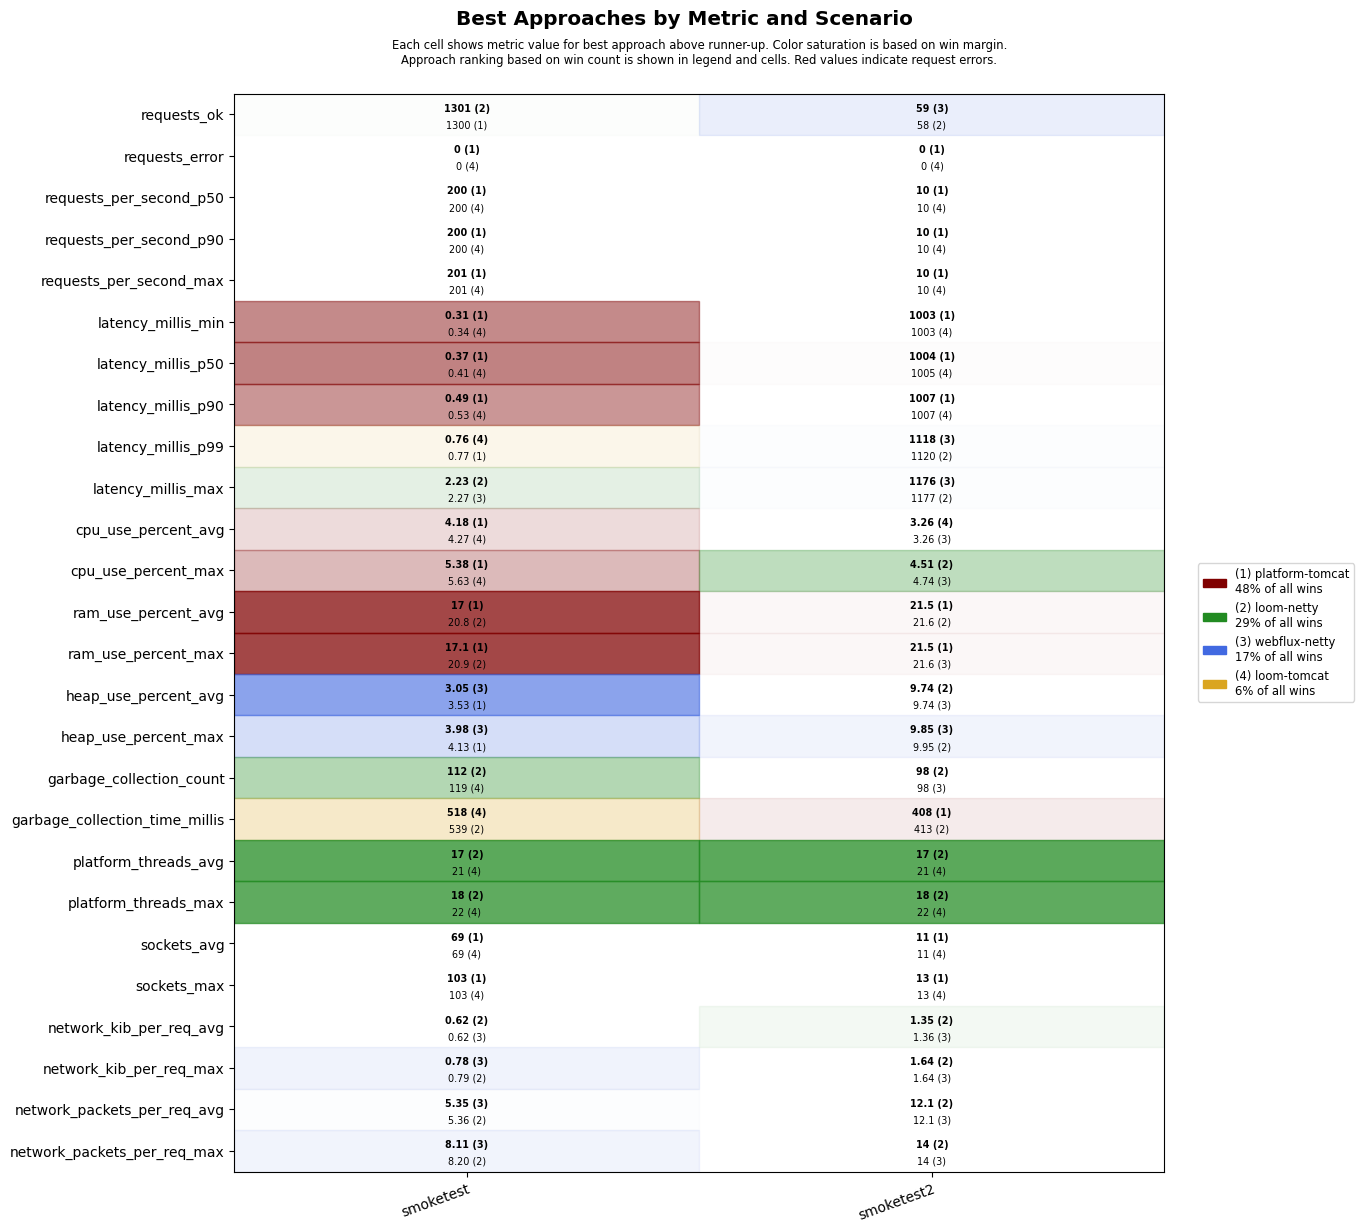

The data file committed next to this chart (first rows):
scenario, approach, requests_ok, requests_error, requests_per_second_p50, requests_per_second_p90, requests_per_second_max, latency_millis_min, latency_millis_p50, latency_millis_p90, latency_millis_p99, latency_millis_max, cpu_use_percent_avg, cpu_use_percent_max, ram_use_percent_avg, ram_use_percent_max, heap_use_percent_avg, heap_use_percent_max, garbage_collection_count, garbage_collection_time_millis, platform_threads_avg, platform_threads_max, sockets_avg, sockets_max
smoketest, platform-tomcat, 1300, 0, 200, 200, 201, 0.31, 0.37, 0.49, 0.77, 4.73, 4.18, 5.38, 17.0, 17.1, 3.53, 4.13, 126, 616, 64, 65, 69, 103
smoketest, loom-tomcat, 1300, 0, 200, 200, 201, 0.34, 0.41, 0.53, 0.76, 2.59, 4.27, 5.63, 21.0, 21.2, 4.05, 5.56, 119, 518, 21, 22, 69, 103
smoketest, loom-netty, 1301, 0, 200, 200, 201, 0.42, 0.52, 0.67, 1.08, 2.23, 4.65, 6.62, 20.8, 20.9, 4.17, 5.81, 112, 539, 17, 18, 69, 103
smoketest, webflux-netty, 1300, 0, 200, 200, 201, 0.39, 0.50, 0.70, 1.16, 2.27, 4.45, 6.33, 21.2, 21.4, 3.05, 3.98, 119, 546, 21, 22, 69, 103
smoketest2, platform-tomcat, 56, 0, 10, 10, 10, 1003, 1004, 1007, 1351, 1407, 3.30, 5.97, 21.5, 21.5, 11.8, 12.2, 112, 408, 36, 39, 11, 13
smoketest2, loom-tomcat, 56, 0, 10, 10, 10, 1003, 1005, 1007, 1380, 1435, 3.26, 4.97, 21.7, 21.7, 11.5, 12.0, 112, 416, 21, 22, 11, 13
smoketest2, loom-netty, 58, 0, 10, 10, 10, 1003, 1005, 1007, 1120, 1177, 3.27, 4.51, 21.6, 21.7, 9.74, 9.95, 98, 413, 17, 18, 11, 13
smoketest2, webflux-netty, 59, 0, 10, 10, 10, 1003, 1005, 1007, 1118, 1176, 3.26, 4.74, 21.6, 21.6, 9.74, 9.85, 98, 413, 21, 22, 11, 13
